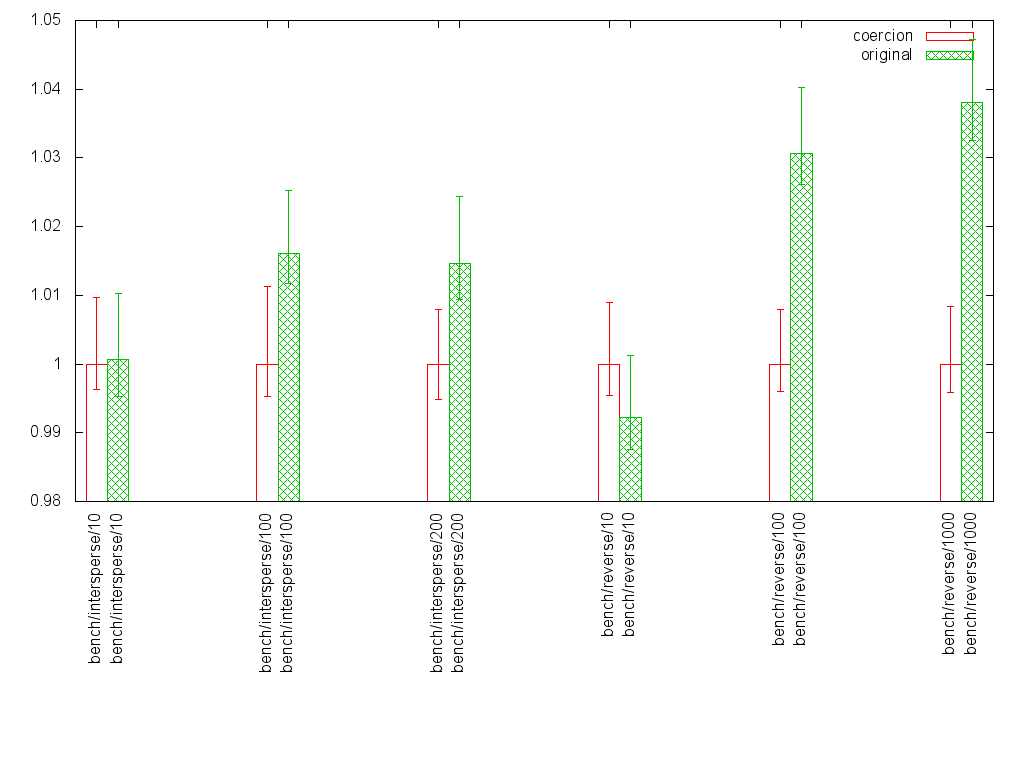

Source data for this figure (header and first rows):
bench/intersperse/10, 1.0, 0.9963471669102872, 1.009687489856358, 1.0006192196668267, 0.9953427438540325, 1.0102688854053465
bench/intersperse/100, 1.0, 0.9952, 1.011, 1.016, 1.012, 1.025
bench/intersperse/200, 1.0, 0.9949, 1.008, 1.015, 1.009, 1.024
bench/reverse/10, 1.0, 0.9954, 1.009, 0.9922, 0.9875, 1.001
bench/reverse/100, 1.0, 0.996, 1.008, 1.031, 1.026, 1.04
bench/reverse/1000, 1.0, 0.9959, 1.008, 1.038, 1.033, 1.047
